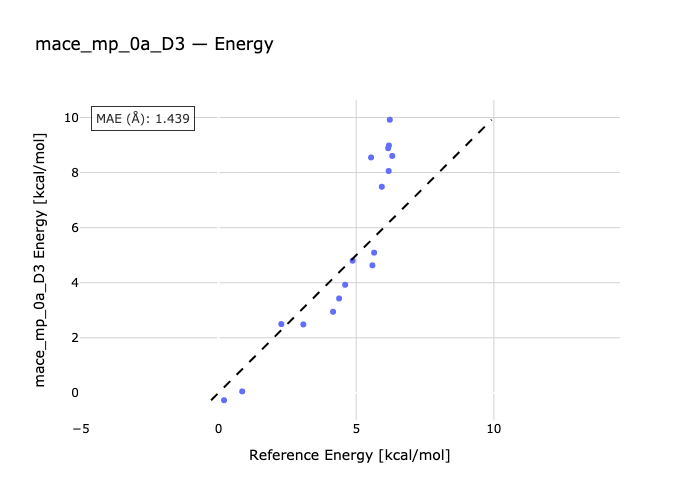

Data behind this chart, as committed beside it:
species, reference, predicted
C2-C1, 0.86, 0.05319
C3-C1, 2.28, 2.499
C1-C4, 3.08, 2.485
C1-C5, 4.6, 3.925
C1-C6, 4.87, 4.8
C1-C7, 4.16, 2.946
C1-C8, 4.38, 3.429
C1-C9, 6.19, 8.984
C1-C10, 6.18, 8.058
C1-C11, 5.65, 5.091
C12-C1, 5.59, 4.632
C13-C1, 5.93, 7.485
C1-C14, 6.31, 8.605
C1-C15, 6.22, 9.919
G2-G1, 0.2, -0.2678
G3-G1, 6.16, 8.886
G4-G1, 5.54, 8.55
